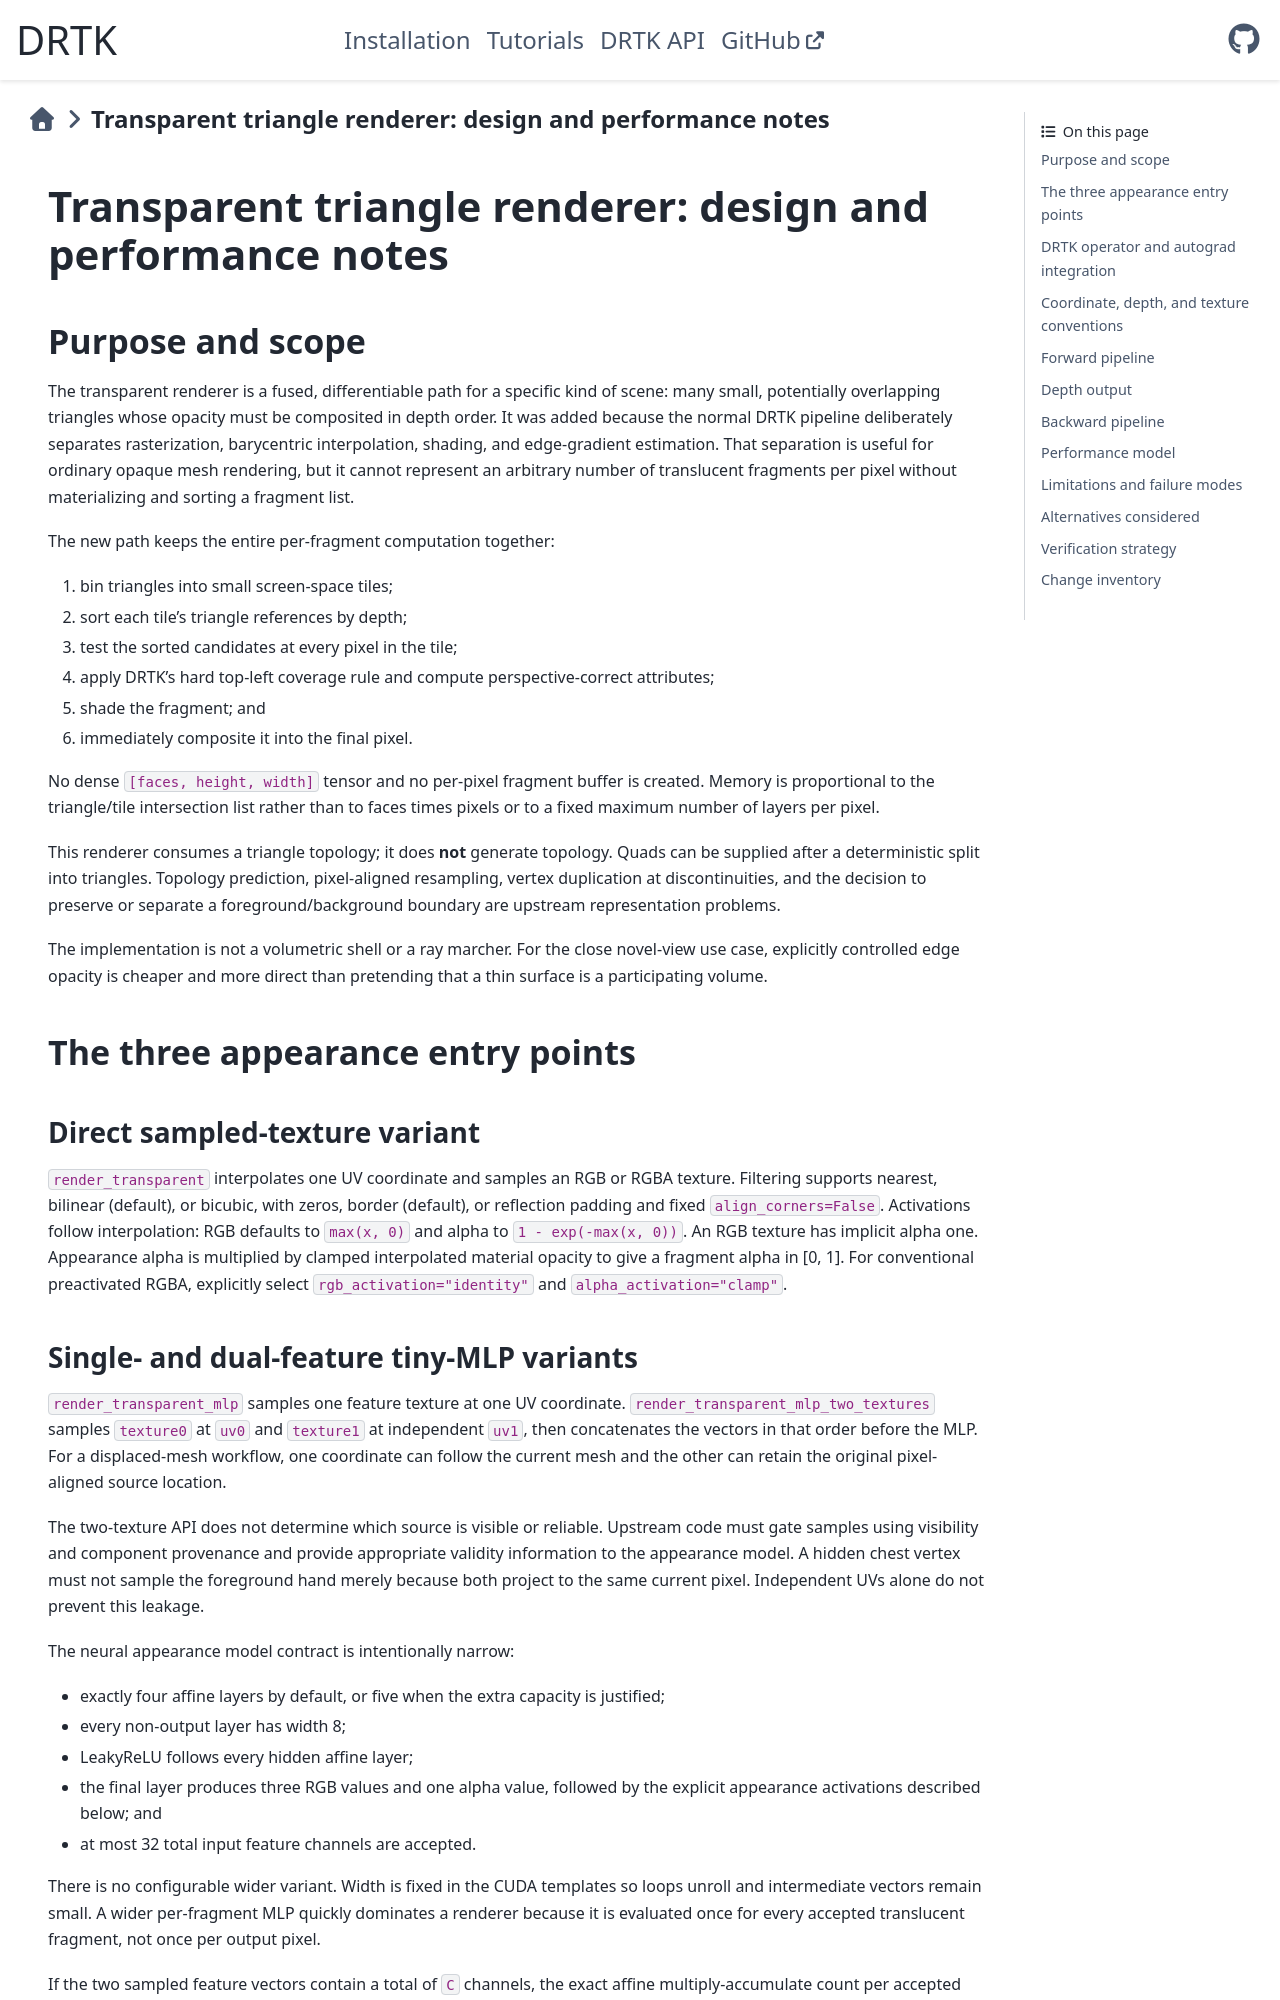

repository: facebookresearch/DRTK · page: api_reference/transparent_render_design.html · generator: sphinx

# Transparent triangle renderer: design and performance notes

## Purpose and scope

The transparent renderer is a fused, differentiable path for a specific kind
of scene: many small, potentially overlapping triangles whose opacity must be
composited in depth order. It was added because the normal DRTK pipeline
deliberately separates rasterization, barycentric interpolation, shading, and
edge-gradient estimation. That separation is useful for ordinary opaque mesh
rendering, but it cannot represent an arbitrary number of translucent
fragments per pixel without materializing and sorting a fragment list.

The new path keeps the entire per-fragment computation together:

1. bin triangles into small screen-space tiles;
2. sort each tile's triangle references by depth;
3. test the sorted candidates at every pixel in the tile;
4. apply DRTK's hard top-left coverage rule and compute perspective-correct
   attributes;
5. shade the fragment; and
6. immediately composite it into the final pixel.

No dense `[faces, height, width]` tensor and no per-pixel fragment buffer is
created. Memory is proportional to the triangle/tile intersection list rather
than to faces times pixels or to a fixed maximum number of layers per pixel.

This renderer consumes a triangle topology; it does **not** generate topology.
Quads can be supplied after a deterministic split into triangles. Topology
prediction, pixel-aligned resampling, vertex duplication at discontinuities,
and the decision to preserve or separate a foreground/background boundary are
upstream representation problems.

The implementation is not a volumetric shell or a ray marcher. For the close
novel-view use case, explicitly controlled edge opacity is cheaper and more
direct than pretending that a thin surface is a participating volume.

## The three appearance entry points

### Direct sampled-texture variant

`render_transparent` interpolates one UV coordinate and samples an RGB or RGBA
texture. Filtering supports nearest, bilinear (default), or bicubic, with
zeros, border (default), or reflection padding and fixed `align_corners=False`.
Activations follow interpolation: RGB defaults to `max(x, 0)` and alpha to
`1 - exp(-max(x, 0))`. An RGB texture has implicit alpha one. Appearance alpha
is multiplied by clamped interpolated material opacity to give a fragment
alpha in [0, 1]. For conventional preactivated RGBA, explicitly select
`rgb_activation="identity"` and `alpha_activation="clamp"`.
